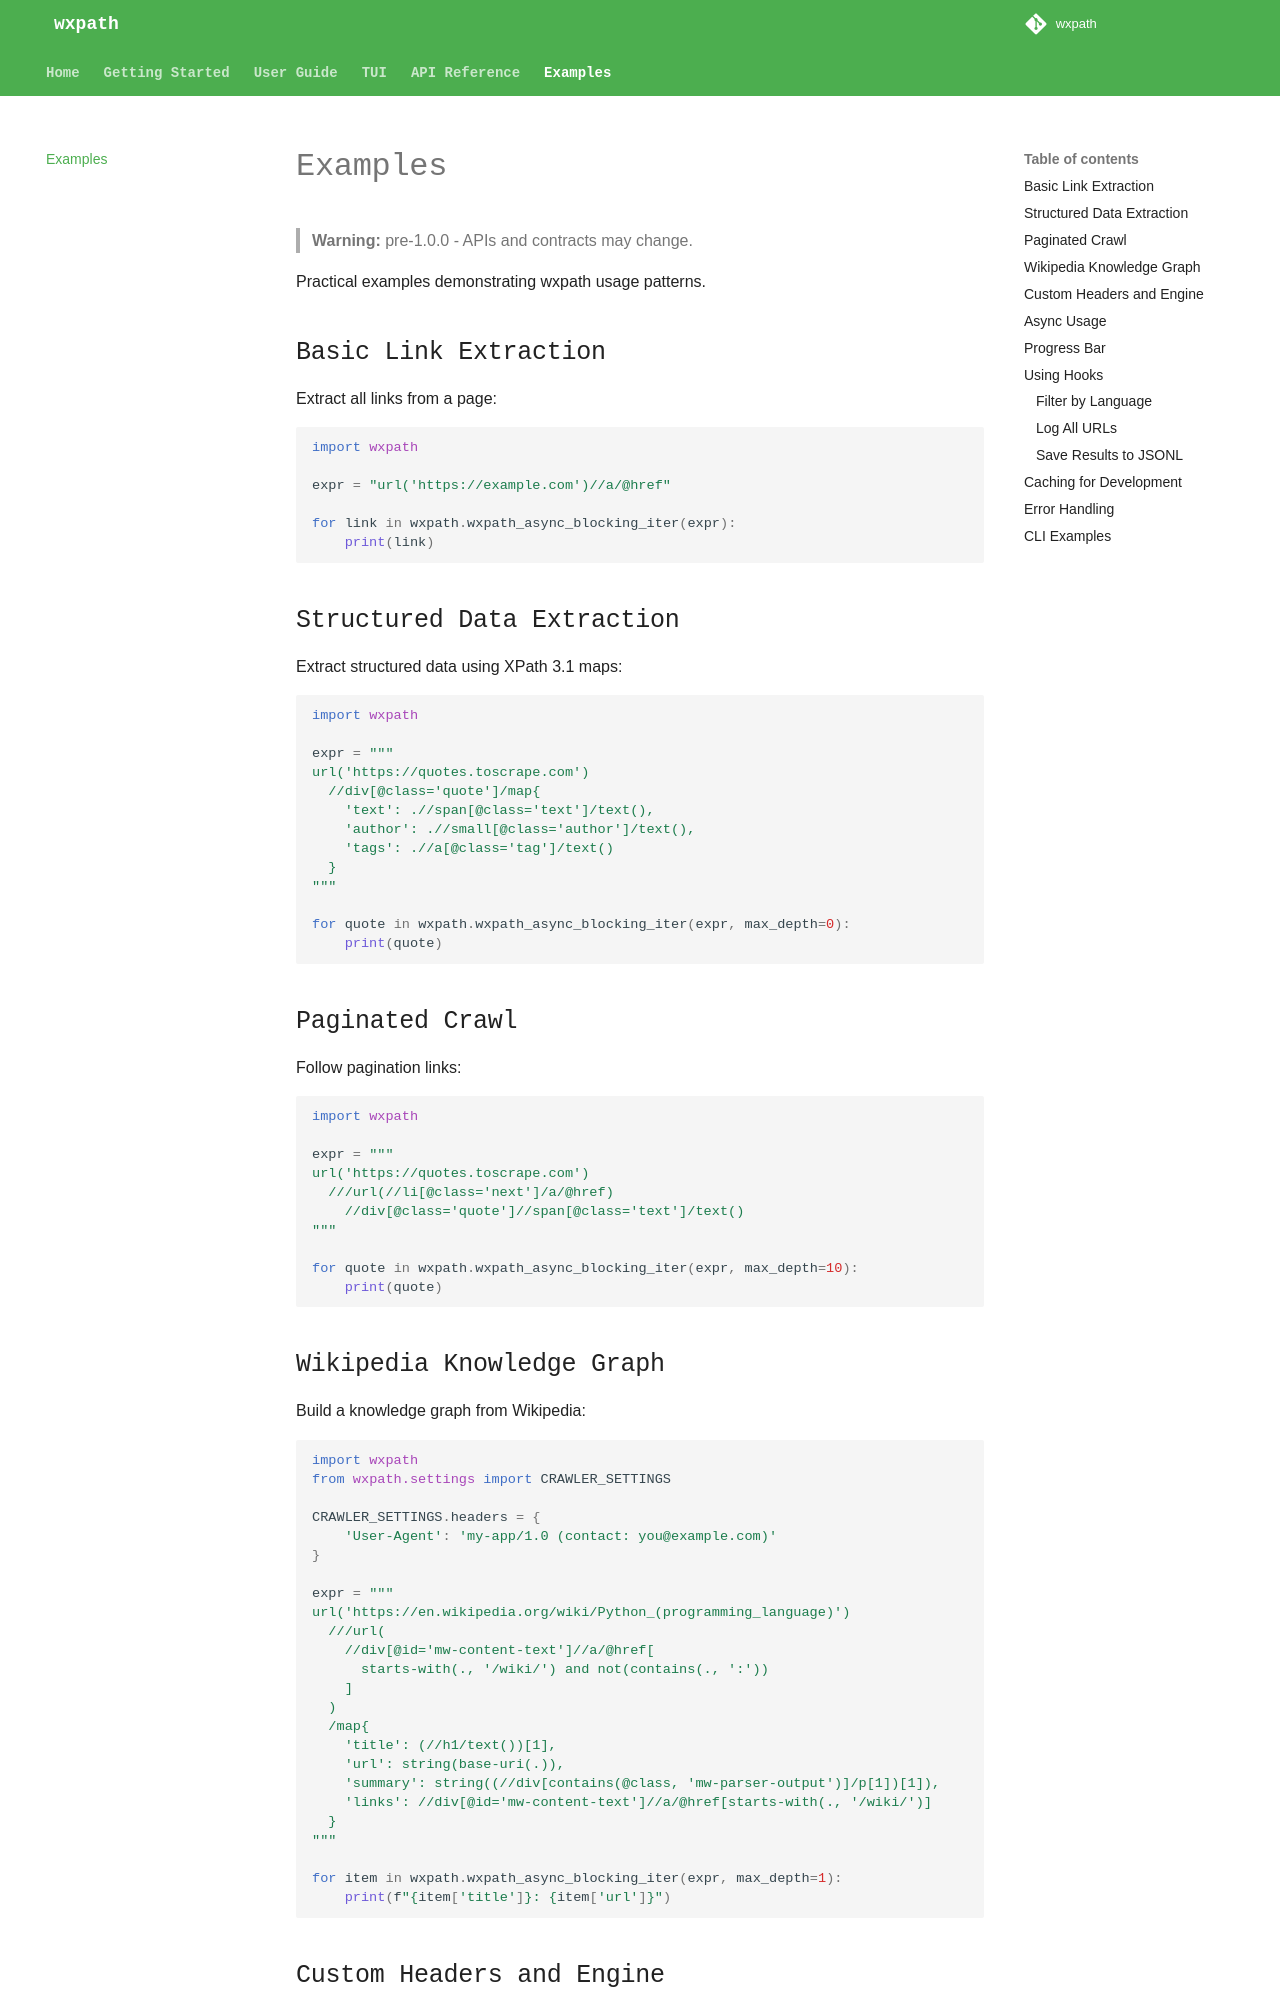

repository: rodricios/wxpath · page: examples/index.html · generator: mkdocs

# Examples

> **Warning:** pre-1.0.0 - APIs and contracts may change.

Practical examples demonstrating wxpath usage patterns.

## Basic Link Extraction

Extract all links from a page:

```python
import wxpath

expr = "url('https://example.com')//a/@href"

for link in wxpath.wxpath_async_blocking_iter(expr):
    print(link)
```

## Structured Data Extraction

Extract structured data using XPath 3.1 maps:

```python
import wxpath

expr = """
url('https://quotes.toscrape.com')
  //div[@class='quote']/map{
    'text': .//span[@class='text']/text(),
    'author': .//small[@class='author']/text(),
    'tags': .//a[@class='tag']/text()
  }
"""

for quote in wxpath.wxpath_async_blocking_iter(expr, max_depth=0):
    print(quote)
```

## Paginated Crawl

Follow pagination links:

```python
import wxpath

expr = """
url('https://quotes.toscrape.com')
  ///url(//li[@class='next']/a/@href)
    //div[@class='quote']//span[@class='text']/text()
"""

for quote in wxpath.wxpath_async_blocking_iter(expr, max_depth=10):
    print(quote)
```

## Wikipedia Knowledge Graph

Build a knowledge graph from Wikipedia:

```python
import wxpath
from wxpath.settings import CRAWLER_SETTINGS

CRAWLER_SETTINGS.headers = {
    'User-Agent': 'my-app/1.0 (contact: you@example.com)'
}

expr = """
url('https://en.wikipedia.org/wiki/Python_(programming_language)')
  ///url(
    //div[@id='mw-content-text']//a/@href[
      starts-with(., '/wiki/') and not(contains(., ':'))
    ]
  )
  /map{
    'title': (//h1/text())[1],
    'url': string(base-uri(.)),
    'summary': string((//div[contains(@class, 'mw-parser-output')]/p[1])[1]),
    'links': //div[@id='mw-content-text']//a/@href[starts-with(., '/wiki/')]
  }
"""

for item in wxpath.wxpath_async_blocking_iter(expr, max_depth=1):
    print(f"{item['title']}: {item['url']}")
```
